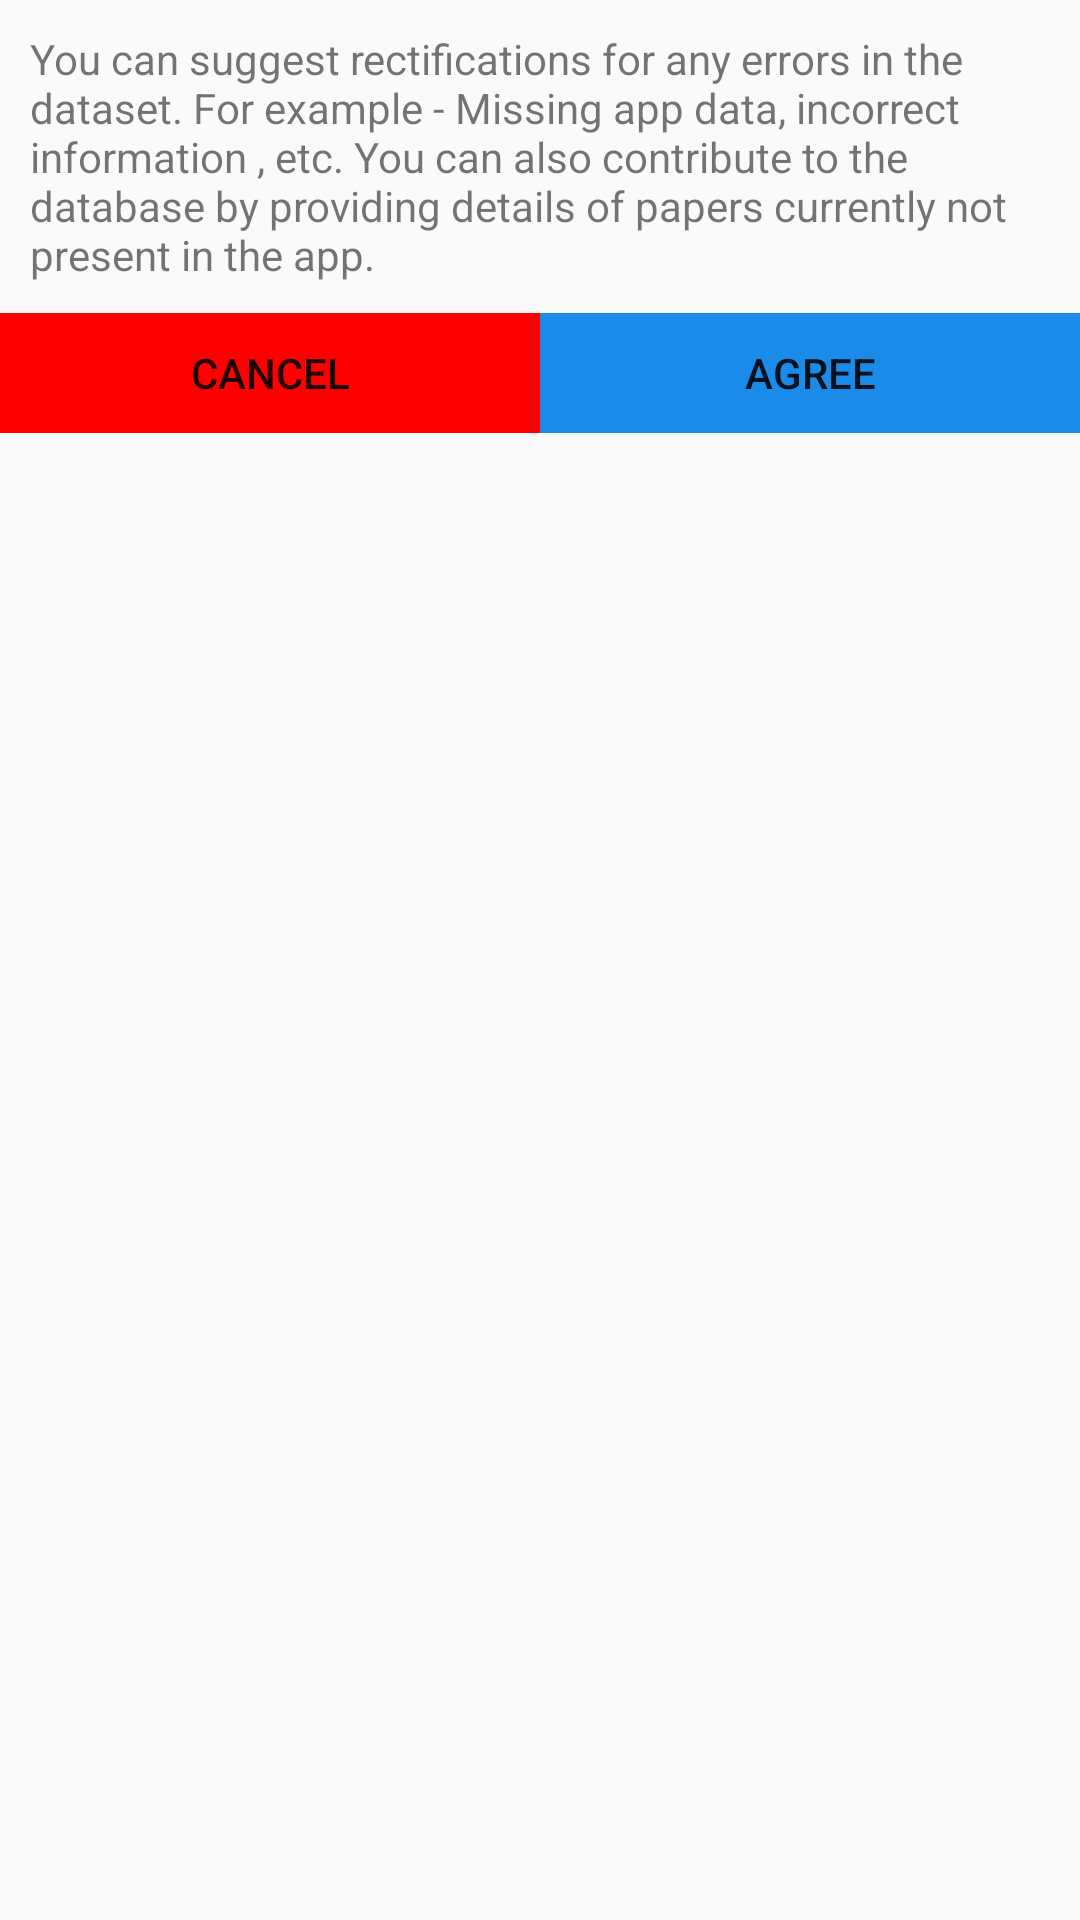

Layout XML and referenced resources for this Android screen:
<!-- AndroidManifest.xml: application theme HiddenTitleTheme -->
<!-- res/layout/dialog_box.xml -->
<?xml version="1.0" encoding="utf-8"?>
<RelativeLayout
    xmlns:android="http://schemas.android.com/apk/res/android"
    android:layout_width="match_parent"
    android:layout_height="wrap_content">

    <TextView
        android:id="@+id/dialog_info"
        android:layout_width="match_parent"
        android:layout_height="wrap_content"
        android:padding="10dp"
        android:text="@string/dialog_text"/>

    <LinearLayout
        android:layout_width="match_parent"
        android:layout_height="40dp"
        android:layout_below="@id/dialog_info">

        <Button
            android:id="@+id/dialog_cancel"
            android:layout_width="0dp"
            android:layout_height="match_parent"
            android:layout_weight="0.50"
            android:background="@color/dialog_cancel_bgcolor"
            android:text="Cancel"/>

        <Button
            android:id="@+id/dialog_ok"
            android:onClick="yes"
            android:layout_width="0dp"
            android:layout_height="match_parent"
            android:layout_weight="0.50"
            android:background="@color/dialog_ok_bgcolor"
            android:text="Agree"/>
    </LinearLayout>
</RelativeLayout>
<!-- resources referenced by this layout -->
<resources>
  <color name="dialog_cancel_bgcolor">#FF0000</color>
  <color name="dialog_ok_bgcolor">#1a8be8</color>
  <string name="dialog_text">You can suggest rectifications for any errors in the dataset.
  For example - Missing app data, incorrect information , etc.
  You can also contribute to the database by providing details of papers currently not present in the app.</string>
  <style name="HiddenTitleTheme" parent="AppTheme">
          <item name="android:statusBarColor">@color/theme_color</item>
          <item name="windowNoTitle">true</item>
          <item name="windowActionBar">false</item>
      </style>
  <style name="AppTheme" parent="Theme.AppCompat.Light.DarkActionBar">
          
          <item name="colorPrimary">@color/colorPrimary</item>
          <item name="colorPrimaryDark">@color/colorPrimaryDark</item>
          <item name="colorAccent">@color/colorAccent</item>
      </style>
  <color name="theme_color">#0e1111</color>
  <color name="colorPrimary">#6200EE</color>
  <color name="colorPrimaryDark">#3700B3</color>
  <color name="colorAccent">#03DAC5</color>
</resources>
